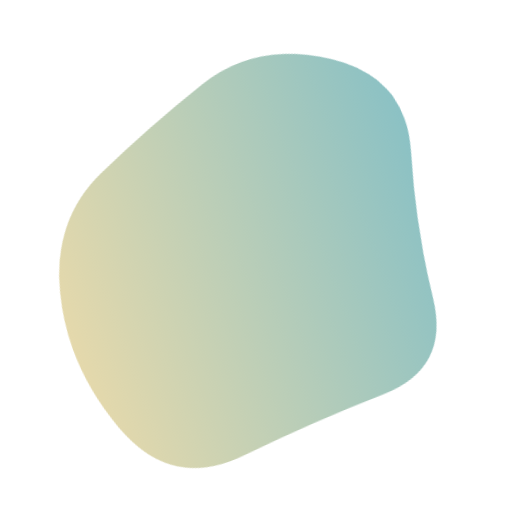
t = 0.00 s
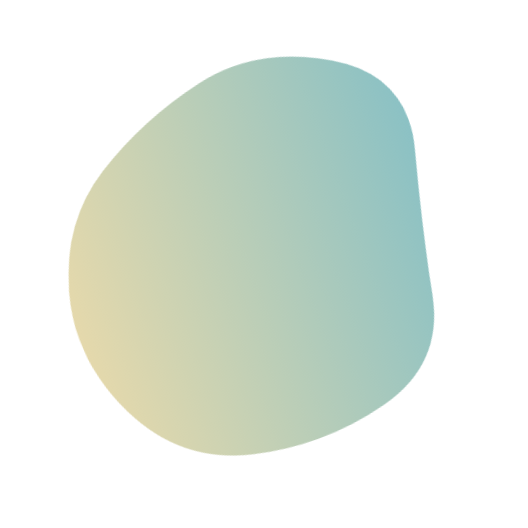
t = 1.67 s
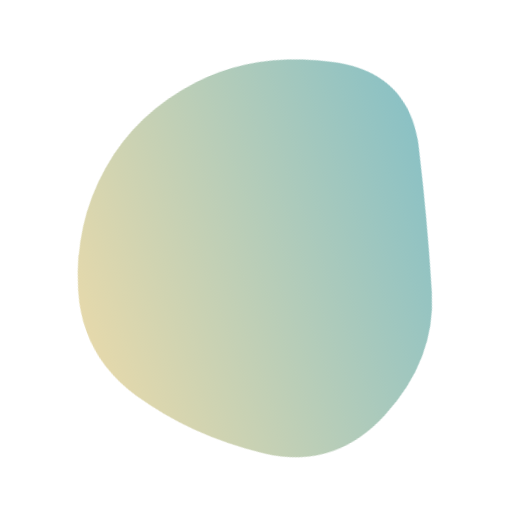
t = 3.33 s
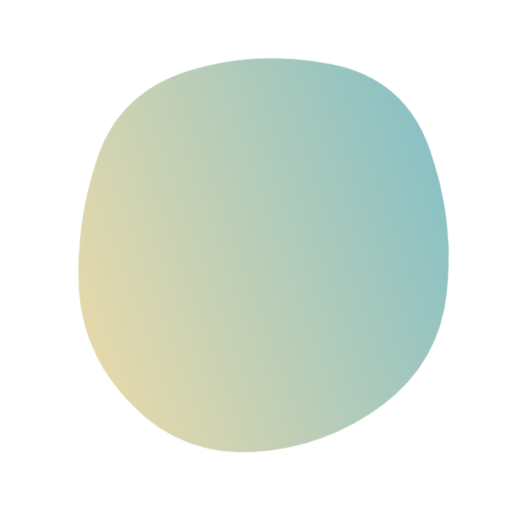
t = 5.00 s
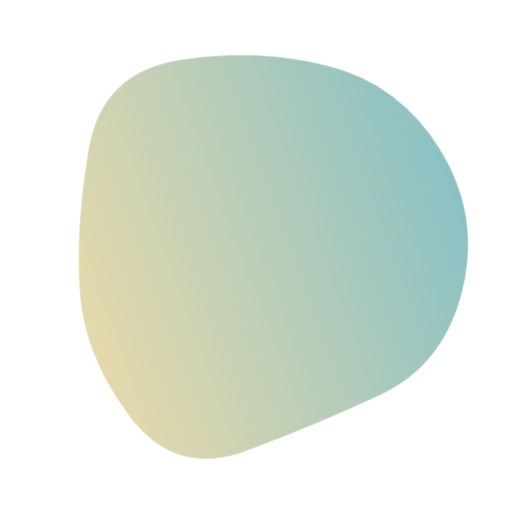
t = 6.67 s
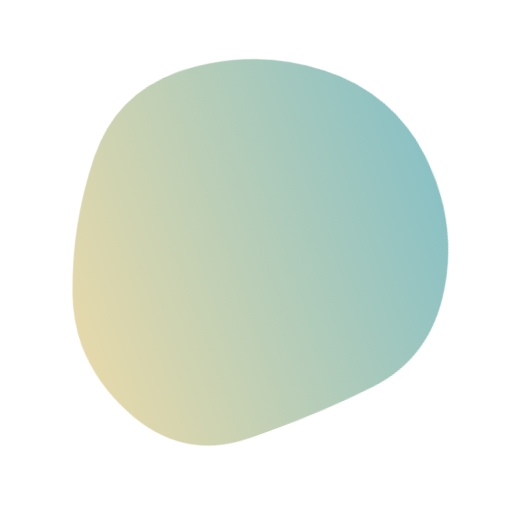
t = 8.33 s

The animated SVG that drew these frames (rendered in a browser with its animation timeline set to each time). Animation: 1 SMIL element (animate=1); frames cover the first 8.33 s, repeats indefinitely.

<svg version="1.1" xmlns="http://www.w3.org/2000/svg" viewBox="0 0 500 500" width="100%" id="blobSvg" style="opacity: 1;" filter="blur(0px)" transform="rotate(70)">
    <defs>
    <linearGradient id="gradient" x1="0%" y1="0%" x2="0%" y2="100%">
        <stop offset="0%" style="stop-color: rgb(62, 152, 157); --darkreader-inline-stopcolor:#d9bc94;" data-darkreader-inline-stopcolor=""></stop>
        <stop offset="100%" style="stop-color: rgb(211, 191, 116); --darkreader-inline-stopcolor:#cd6e90;" data-darkreader-inline-stopcolor=""></stop>
    </linearGradient>
    </defs>
    
<path id="blob" fill="url(#gradient)" style="opacity: 0.6;"><animate attributeName="d" dur="30s" repeatCount="indefinite" values="M429,328Q437,406,362,433Q287,460,218,442Q149,424,122.5,365Q96,306,74.5,242Q53,178,94.5,115Q136,52,206.5,73Q277,94,347.5,101.5Q418,109,419.5,179.5Q421,250,429,328Z;M433.0232,309.9192Q393.01281,369.83841,338.3352,406.40881Q283.6576,442.97921,221.7752,424.49281Q159.8928,406.0064,119.2384,358.9864Q78.584,311.9664,70.5304,246.7752Q62.4768,181.584,97.7552,114.4464Q133.0336,47.3088,206.208,64.61119Q279.3824,81.91359,342.208,100.8192Q405.0336,119.7248,439.0336,184.8624Q473.0336,250,433.0232,309.9192Z;M425.57934,323.79599Q426.22734,397.59197,355.10104,419.41516Q283.97474,441.23834,222.29242,423.00907Q160.6101,404.77979,95.49644,367.33031Q30.38277,329.88083,44.58128,255.13536Q58.77979,180.3899,99.7419,120.41159Q140.70401,60.43329,214.57221,45.49287Q288.44042,30.55246,350.61367,72.29792Q412.78692,114.04339,418.85914,182.0217Q424.93135,250,425.57934,323.79599Z;M404.21696,312.89783Q400.5999,375.79567,344.18719,420.60848Q287.77447,465.42129,222.25959,438.51488Q156.7447,411.60848,114.36806,363.06382Q71.99143,314.51917,65.98083,247.80853Q59.97023,181.09788,105.72982,130.10217Q151.4894,79.10645,216.18088,77.25959Q280.87235,75.41272,335.88295,103.82341Q390.89355,132.2341,399.36378,191.11705Q407.83401,250,404.21696,312.89783Z;M414.53769,321.38989Q420.37096,392.77979,350.00938,405.59743Q279.64779,418.41507,213.62261,422.99375Q147.59743,427.57242,94.94338,376.434Q42.28934,325.29559,42.19191,249.67298Q42.09448,174.05036,91.48437,117.78308Q140.87426,61.5158,214.61636,47.15422Q288.35846,32.79263,348.05974,75.5158Q407.76103,118.23897,408.23272,184.11949Q408.70441,250,414.53769,321.38989Z;M419.06254,317.79517Q411.11118,385.59033,349.66843,425.59894Q288.22568,465.60755,228.34547,428.45831Q168.46526,391.30906,120.24124,353.19622Q72.01722,315.08338,69.86103,249.40801Q67.70483,183.73263,103.47221,120.73263Q139.23958,57.73263,215.36631,36.75347Q291.49305,15.77432,346.41495,69.35242Q401.33686,122.93051,414.17538,186.46526Q427.0139,250,419.06254,317.79517Z;M443.46373,322.92581Q424.06453,395.85162,352.29275,408.54192Q280.52096,421.23222,209.43547,432.55323Q138.34998,443.87423,108.93547,378.01696Q79.52096,312.15968,50.50966,239.62741Q21.49835,167.09515,80.22256,112.52096Q138.94677,57.94677,211.78709,57.03792Q284.62741,56.12906,342.97339,89.43146Q401.31936,122.73387,432.09114,186.36693Q462.86293,250,443.46373,322.92581Z;M453.57191,328.53752Q437.08754,407.07503,364.57816,448.74386Q292.06878,490.41269,219.55628,459.1657Q147.04377,427.91871,108.99375,371.46874Q70.94372,315.01876,56.52814,244.52814Q42.11255,174.03752,86.02814,107.96874Q129.94372,41.89995,209.98749,31.84993Q290.03126,21.79991,346.01876,71.89683Q402.00625,121.99375,436.03126,185.99687Q470.05628,250,453.57191,328.53752Z;M402.96858,305.89372Q383.43068,361.78743,330.92976,387.4658Q278.42884,413.14418,202.60721,438.39372Q126.78558,463.64325,93.53789,391.42791Q60.29021,319.21257,78.64603,256.64233Q97.00185,194.07209,128.64418,144.10813Q160.28651,94.14418,219.21534,92.06839Q278.14418,89.9926,343.5342,103.10536Q408.92421,116.21812,415.71534,183.10906Q422.50647,250,402.96858,305.89372Z;M429,328Q437,406,362,433Q287,460,218,442Q149,424,122.5,365Q96,306,74.5,242Q53,178,94.5,115Q136,52,206.5,73Q277,94,347.5,101.5Q418,109,419.5,179.5Q421,250,429,328Z"></animate></path></svg>